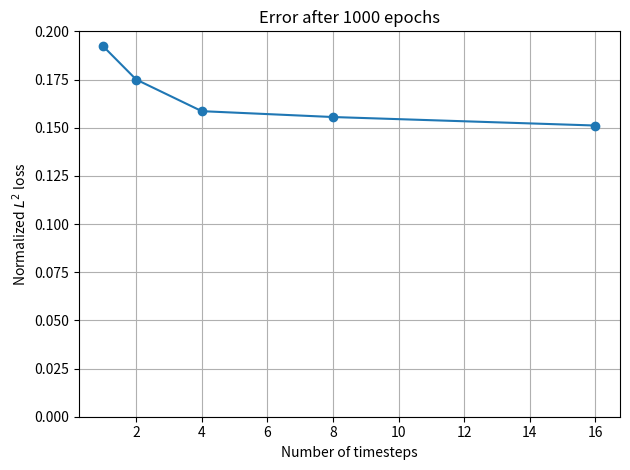

The matplotlib source for this figure: (Note: this script raises an exception after producing the figure.)
import matplotlib.pyplot as plt
import numpy as np
from datetime import datetime
import matplotlib as mpl
import matplotlib.dates as mdates
path_to_output = '~/internship/output'

nt = np.array([1,2,4,8,16])
error = np.array([0.192149937915012, 0.17499162599994, 0.158571830313516, 0.155529167118429, 0.151117539784669])
time = ['00:12:46', '00:17:08', '00:28:35', '00:51:26', '01:55:45']
time_y = [datetime.strptime(item, '%H:%M:%S') for item in time]


fig1, ax1 = plt.subplots()
ax1.set_ylim([0, 0.2])
ax1.plot(nt, error, marker='o')
ax1.set(xlabel='Number of timesteps', ylabel=r'Normalized $L^2$ loss',
        title='Error after 1000 epochs')
ax1.grid()
fig1.tight_layout()
fig1.savefig(f'{path_to_output}/timestep.png')

fig2, ax2 = plt.subplots()
ax2.plot(nt, time_y, marker='o')
ax2.yaxis.set_major_formatter(mdates.DateFormatter('%H:%M:%S',))
ax2.xaxis.set_major_locator(mpl.ticker.MultipleLocator(1))
ax2.set(xlabel='Number of timesteps', ylabel='Runtime',
        title='Runtime for 1000 epochs')
ax2.grid()
fig2.tight_layout()
fig2.savefig(f'{path_to_output}/runtime.png')
plt.close()